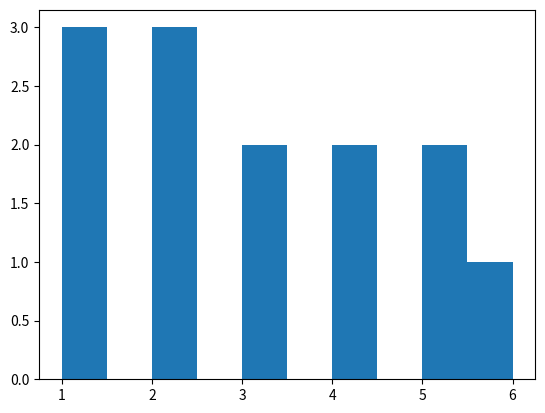

Reproduce this figure in Python.
import matplotlib.pyplot as plt

# 直方图
plt.figure(1, dpi=50)
data = [1, 1, 1, 2, 2, 2, 3, 3, 4, 5, 5, 6, 4]
plt.hist(data)
plt.show()